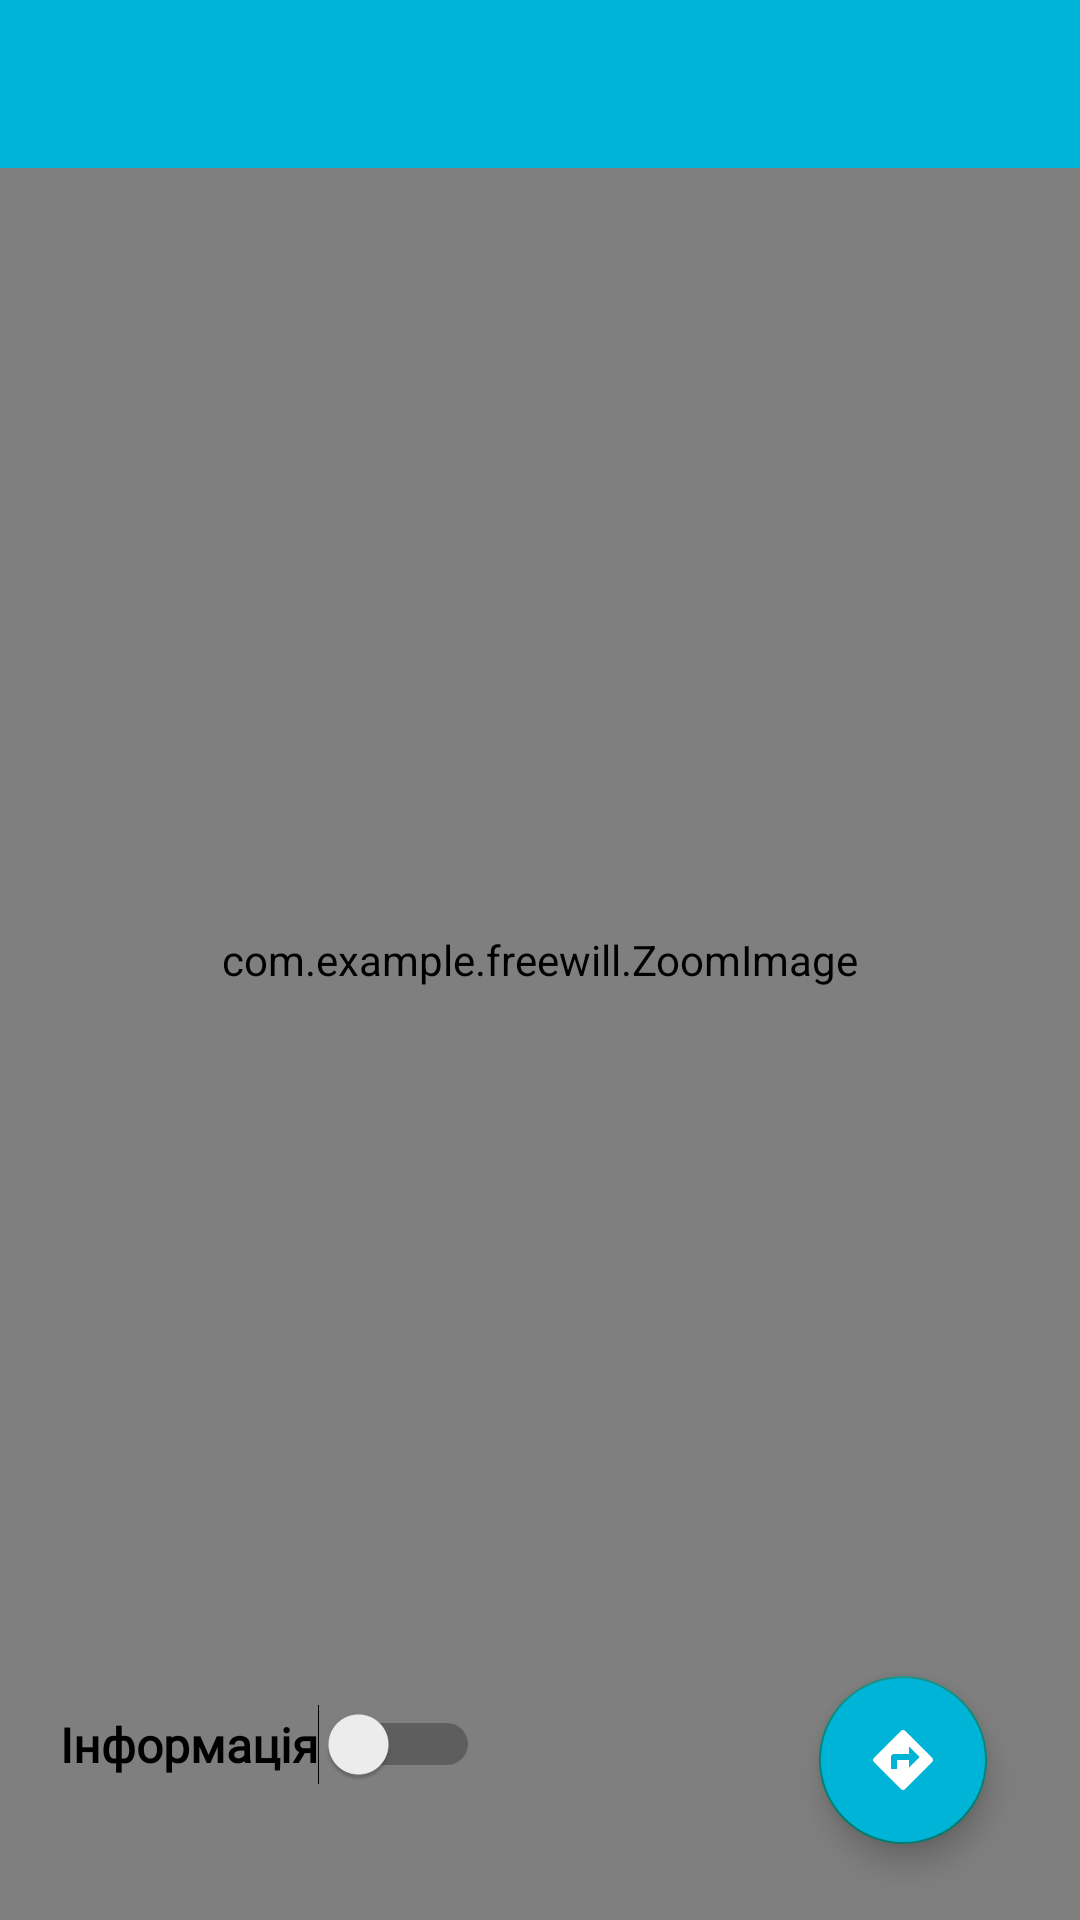

The Android layout XML behind this screen, and the referenced resources:
<!-- AndroidManifest.xml: application theme Theme.FreeWill -->
<!-- res/layout/activity_map.xml -->
<?xml version="1.0" encoding="utf-8"?>
<androidx.drawerlayout.widget.DrawerLayout xmlns:android="http://schemas.android.com/apk/res/android"
    xmlns:app="http://schemas.android.com/apk/res-auto"
    xmlns:tools="http://schemas.android.com/tools"
    android:id="@+id/drawerLayout"
    android:layout_width="match_parent"
    android:layout_height="match_parent"
    tools:context=".MapActivity"
    android:foreground="@drawable/popup_foreground" >
    <com.example.freewill.ZoomImage
        android:id="@+id/imageView16"
        android:layout_width="wrap_content"
        android:layout_height="wrap_content"
        android:src="@drawable/ourrrmap"
        app:layout_constraintBottom_toBottomOf="parent"
        app:layout_constraintEnd_toEndOf="parent"
        app:layout_constraintHorizontal_bias="0.5"
        app:layout_constraintStart_toStartOf="parent"
        app:layout_constraintTop_toTopOf="parent" />

    <androidx.constraintlayout.widget.ConstraintLayout
        android:layout_width="match_parent"
        android:layout_height="match_parent"
        app:layout_constraintBottom_toBottomOf="@+id/button5"
        app:layout_constraintTop_toBottomOf="@+id/button5">

        
        <com.google.android.material.appbar.AppBarLayout
            android:id="@+id/appBarLayout"
            android:layout_width="0dp"
            android:layout_height="wrap_content"
            app:layout_constraintEnd_toEndOf="parent"
            app:layout_constraintStart_toStartOf="parent"
            app:layout_constraintTop_toTopOf="parent">

            <androidx.appcompat.widget.Toolbar
                android:id="@+id/toolbar"
                android:layout_width="match_parent"
                android:layout_height="wrap_content"
                android:background="?attr/colorPrimary"
                android:minHeight="?attr/actionBarSize"
                android:theme="@style/custom_toolbar"
                tools:layout_editor_absoluteX="0dp"
                tools:layout_editor_absoluteY="0dp" />

        </com.google.android.material.appbar.AppBarLayout>

        <com.google.android.material.floatingactionbutton.FloatingActionButton
            android:id="@+id/findDirectionButton"
            android:layout_width="wrap_content"
            android:layout_height="wrap_content"
            android:layout_gravity='end|bottom'
            android:layout_marginStart="100dp"
            android:layout_marginTop="100dp"
            android:backgroundTint="@color/dark_blue"
            android:clickable="true"
            android:contentDescription="@android:string/search_go"
            android:focusable="true"
            android:scaleType="center"
            android:src="@drawable/ic_directions_fab"
            app:fabSize="auto"
            app:layout_constraintBottom_toBottomOf="parent"
            app:layout_constraintEnd_toEndOf="parent"
            app:layout_constraintHorizontal_bias="0.848"
            app:layout_constraintStart_toStartOf="parent"
            app:layout_constraintTop_toTopOf="parent"
            app:layout_constraintVertical_bias="0.948"
            app:tint="@color/white" />

        <Switch
            android:id="@+id/switch1"
            android:layout_width="wrap_content"
            android:layout_height="wrap_content"
            android:layout_marginStart="20dp"
            android:layout_marginBottom="45dp"
            android:checked="false"
            android:fontFamily="@font/comfortaa"
            android:text="@string/info"
            android:textSize="16sp"
            android:textStyle="bold"
            app:layout_constraintBottom_toBottomOf="parent"
            app:layout_constraintStart_toStartOf="parent" />

        
        
        
        
        
        
        


    </androidx.constraintlayout.widget.ConstraintLayout>

    <com.google.android.material.navigation.NavigationView

        android:id="@+id/navView"
        android:layout_width="120dp"
        android:layout_height="match_parent"
        android:layout_gravity="start"
        android:fitsSystemWindows="true"
        app:menu="@menu/nav_menu"
        app:itemVerticalPadding="10dp"
        android:background="@drawable/nav_background"
        app:itemIconSize="80dp">
    </com.google.android.material.navigation.NavigationView>


</androidx.drawerlayout.widget.DrawerLayout>
<!-- resources referenced by this layout -->
<resources>
  <color name="dark_blue">#00b4d8</color>
  <color name="white">#FFFFFFFF</color>
  <!-- drawable ic_directions_fab (drawable) -->
  <vector android:height="30dp" android:tint="@color/white"
      android:viewportHeight="24" android:viewportWidth="24"
      android:width="30dp" xmlns:android="http://schemas.android.com/apk/res/android">
      <path android:fillColor="@android:color/white" android:pathData="M21.71,11.29l-9,-9c-0.39,-0.39 -1.02,-0.39 -1.41,0l-9,9c-0.39,0.39 -0.39,1.02 0,1.41l9,9c0.39,0.39 1.02,0.39 1.41,0l9,-9c0.39,-0.38 0.39,-1.01 0,-1.41zM14,14.5V12h-4v3H8v-4c0,-0.55 0.45,-1 1,-1h5V7.5l3.5,3.5 -3.5,3.5z"/>
  </vector>
  <!-- drawable nav_background (drawable) -->
  <?xml version="1.0" encoding="utf-8"?>
  <shape xmlns:android="http://schemas.android.com/apk/res/android"
      android:shape="rectangle">
      <solid android:color="@color/blue"/>
      <corners
          android:bottomRightRadius="10dp"
          android:topRightRadius="10dp"/>
  </shape>
  <!-- drawable ourrrmap: png bitmap (drawable, 51106 bytes) -->
  <!-- drawable popup_foreground (drawable) -->
  <?xml version="1.0" encoding="utf-8"?>
  <shape
      xmlns:android="http://schemas.android.com/apk/res/android"
      android:shape="rectangle" >
      <solid android:color="@color/transparent_black" />
  </shape>
  <string name="info">Інформація</string>
  <style name="custom_toolbar" parent="@style/ThemeOverlay.AppCompat.ActionBar">
          <item name="android:textColorPrimary">@color/white</item>
      </style>
  <style name="Theme.FreeWill" parent="Theme.AppCompat.Light.NoActionBar">
          
          <item name="colorPrimary">@color/dark_blue</item>
          <item name="colorPrimaryVariant">@color/black</item>
          <item name="colorOnPrimary">@color/white</item>
          
          <item name="colorSecondary">@color/teal_200</item>
          <item name="colorSecondaryVariant">@color/teal_700</item>
          <item name="colorOnSecondary">@color/black</item>
          
          <item name="android:statusBarColor" tools:targetApi="l">?attr/colorPrimaryVariant</item>
          
  
      </style>
  <color name="blue">#00b4d8</color>
  <color name="transparent_black">#4D000000</color>
  <color name="black">#FF000000</color>
  <color name="teal_200">#FF03DAC5</color>
  <color name="teal_700">#FF018786</color>
</resources>
